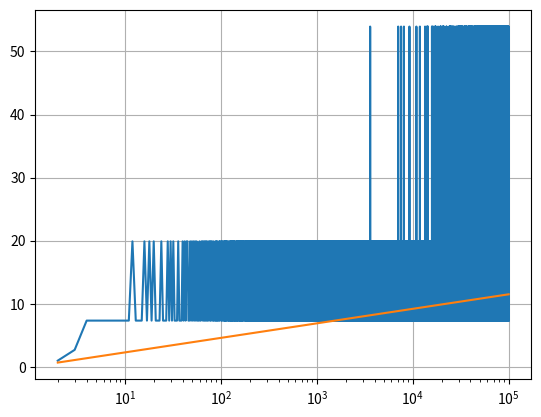

Here is the Python script that generated this plot:
import matplotlib.pyplot as plt
import math


def tau(n):
	divisors = 1
	N = int(math.sqrt(n))

	for d in range(2, N + 1):
		if n % d == 0:
			divisors += 2
		if d == N:
			divisors -= 1

	return divisors + 1


def tau_comps(n):
	comp = 0
	while n != 2:
		n = tau(n)
		comp += 1

	return comp


N = 10**5
X = [x for x in range(2, N + 2)]
Y = [2.71**tau_comps(x) for x in X]
Y_log = [math.log(x) for x in X]

plt.plot(X, Y)
plt.plot(X, Y_log)
plt.grid()
plt.xscale('log')
plt.show()